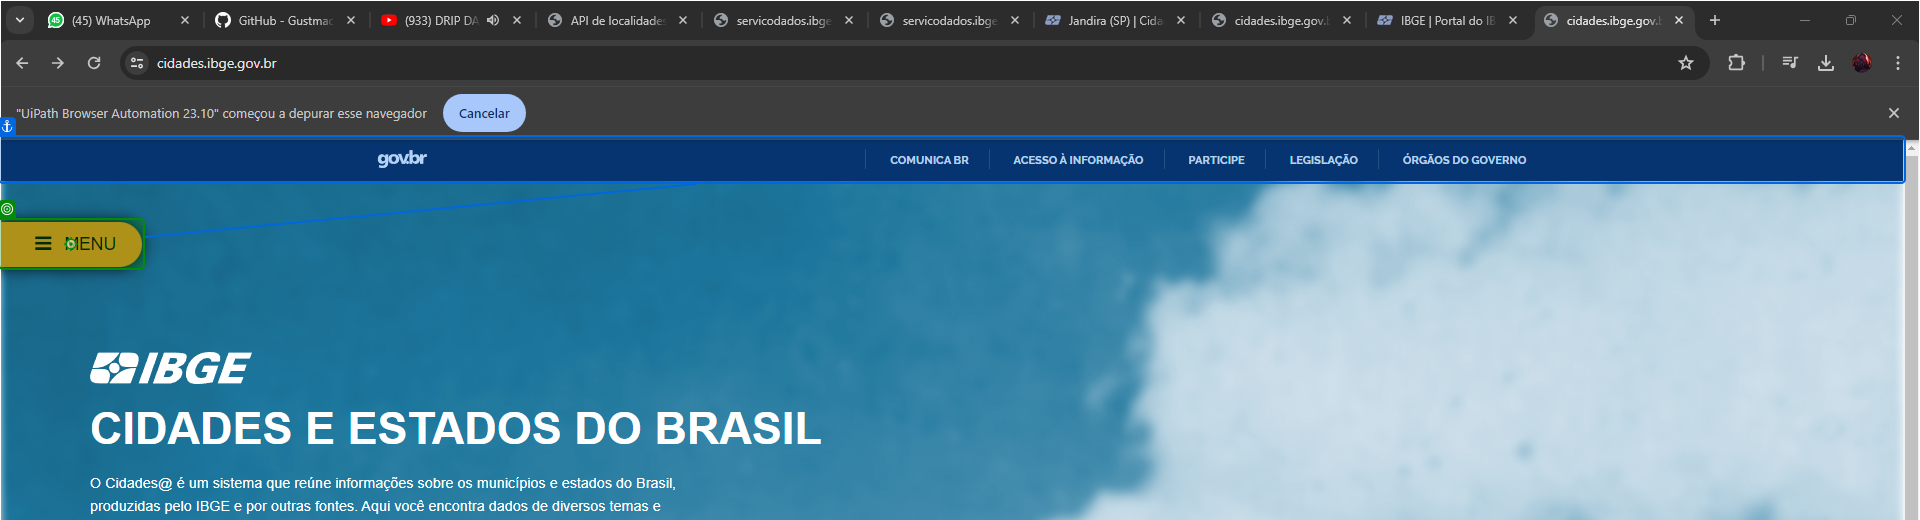
Workflow: Main

Step 1: click on 'Ir para'

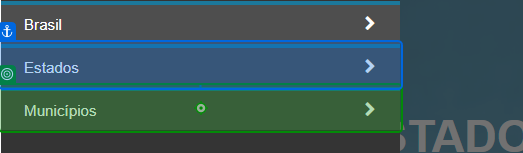
Step 2: click on 'Municípios'

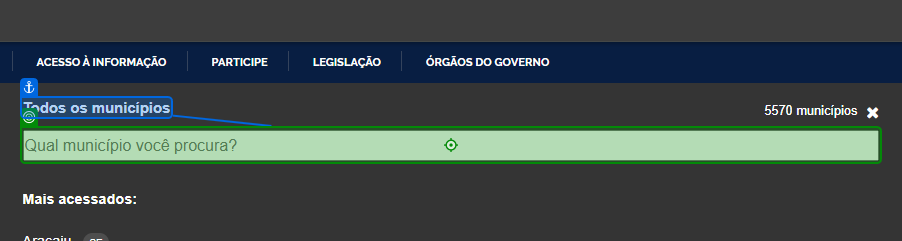
Step 3: type "[currentJToken("nome").ToString]" into 'Todos os municípios'

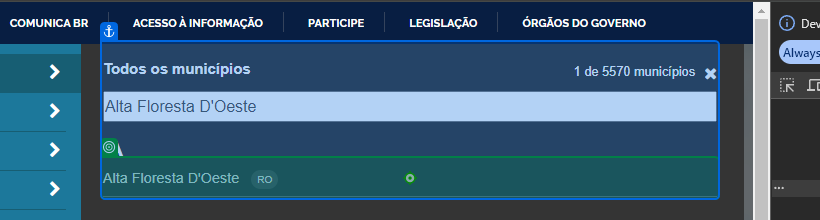
Step 4: click on 'Cidade'

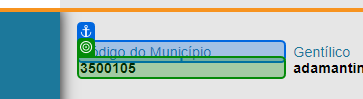
Step 5: get-text from 'Código do Município'

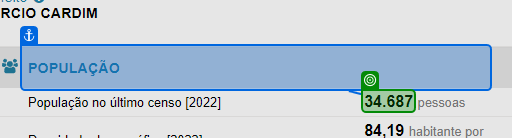
Step 6: get-text from 'População'

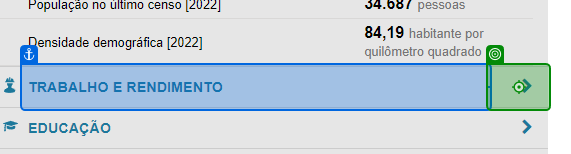
Step 7: click on 'Trabalho e Rendimento'

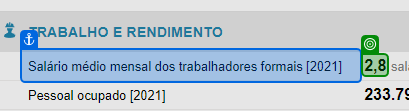
Step 8: get-text from 'Salário médio'

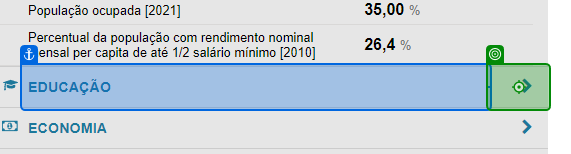
Step 9: click on 'Educação'

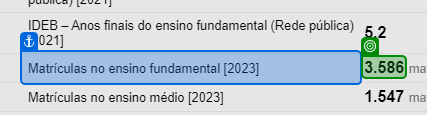
Step 10: get-text from 'Matrículas no'

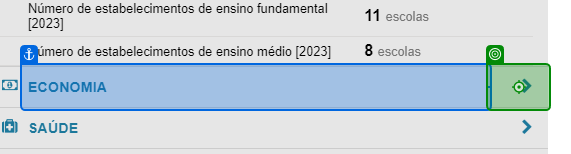
Step 11: click on 'Economia'

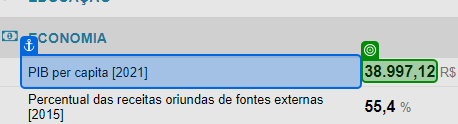
Step 12: get-text from 'PIB per capita [2021]'

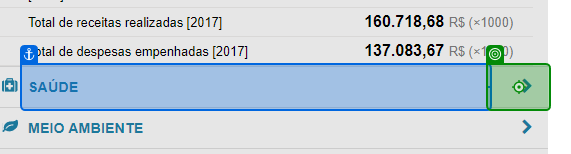
Step 13: click on 'Saúde'

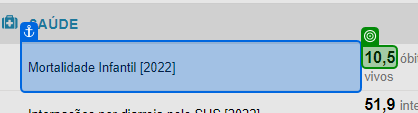
Step 14: get-text from 'Mortalidade Infantil'

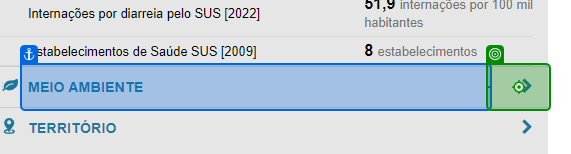
Step 15: click on 'Meio Ambiente'

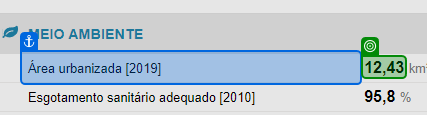
Step 16: get-text from 'Área urbanizada [2019]'

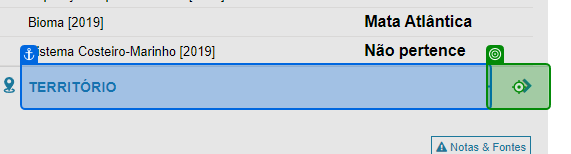
Step 17: click on 'Território'

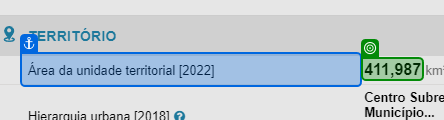
Step 18: get-text from 'Área da'